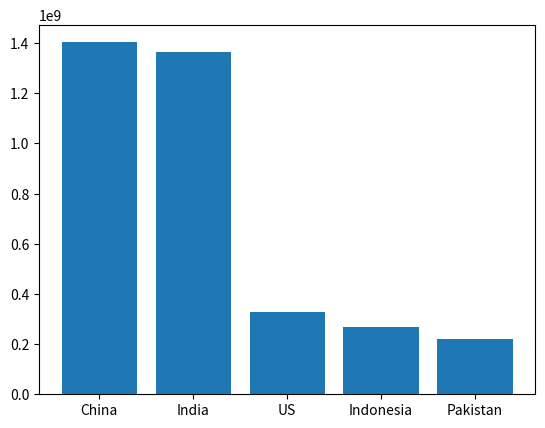

Recreate this plot in Python.
import matplotlib.pyplot as plt

data = {
    'China': 1402625480,
    'India': 1362187627,
    'US': 329680233,
    'Indonesia': 268074600,
    'Pakistan': 220312891,
}
# data.items() : returns a list of tuples [(key1, val1), (key2, val2), ...]
# *data.items(): returns a vararg structure: (k1, v1), (k2, v2), ...
# zip(*data.items()): returns (k1, k2, k3, ...), (v1, v2, v3,...)
labels, values = zip(*data.items())
plt.bar(labels, values)
plt.savefig('out.png')
